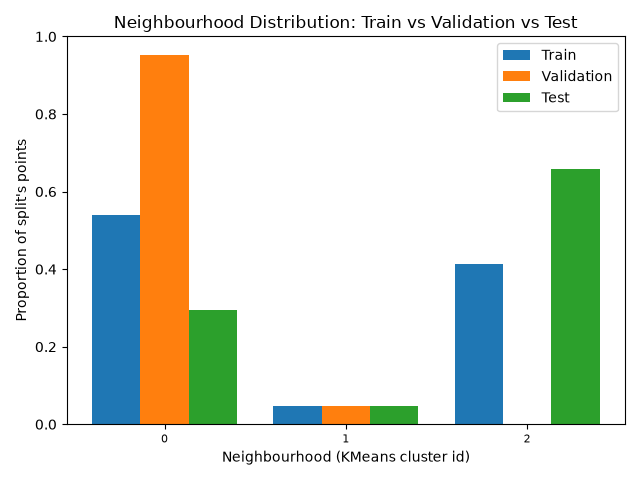

The table this chart was drawn from, first rows:
, train, validation, test
0, 0.5402, 0.9527, 0.2938
1, 0.04713, 0.04725, 0.048
2, 0.4127, 0.0, 0.6583
